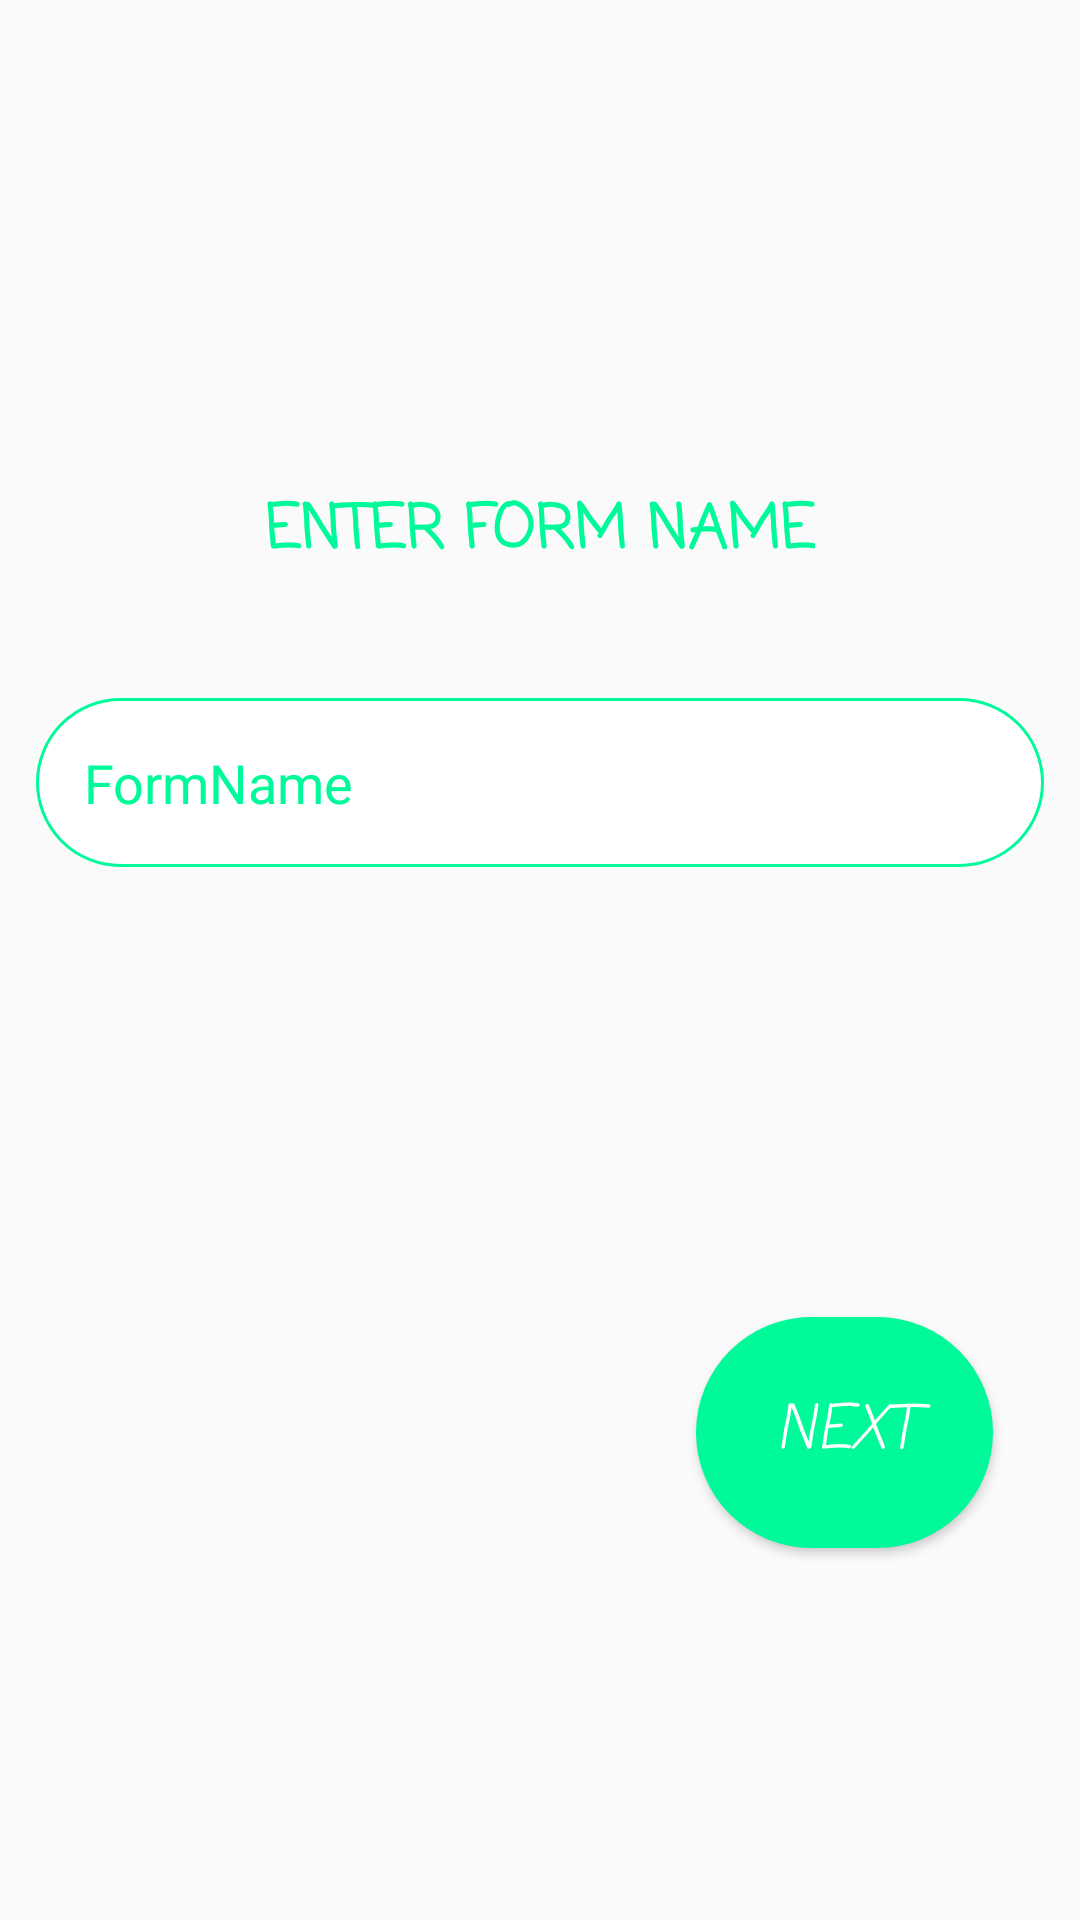

This screen was rendered from an Android layout file. Write that file and the resources it references.
<!-- AndroidManifest.xml: application theme AppTheme -->
<!-- res/layout/activity_create_voice_form.xml -->
<?xml version="1.0" encoding="utf-8"?>

<LinearLayout xmlns:android="http://schemas.android.com/apk/res/android"
    xmlns:tools="http://schemas.android.com/tools"
    xmlns:app="http://schemas.android.com/apk/res-auto"
    android:orientation="vertical"
    android:layout_width="match_parent"
    android:layout_height="match_parent"
    android:padding="12dp"
    android:layout_gravity="center"
    tools:context=".CreateVoiceFormActivity">


    <TextView
        android:id="@+id/Enter_Formnametv"
        android:layout_width="wrap_content"
        android:layout_height="wrap_content"
        android:text="ENTER FORM NAME"
        android:textSize="20dp"
        android:textStyle="bold"
        android:fontFamily="casual"
        android:textColor="@color/colorPrimary"
        android:layout_gravity="center"
        android:layout_marginTop="150dp"/>

    <EditText
        android:id="@+id/et_formname"
        android:layout_width="match_parent"
        android:layout_height="wrap_content"
        android:ems="10"
        android:hint="FormName"
        android:textColorHint="@color/colorPrimary"
        android:padding="16dp"
        android:background="@drawable/round_bg"
        android:inputType="textPersonName"
        android:layout_marginTop="40dp" />


    <Button
        android:id="@+id/btn_formname"
        android:layout_width="99dp"
        android:layout_height="77dp"
        android:layout_marginLeft="220dp"
        android:layout_marginTop="150dp"
        android:background="@drawable/round_border"
        android:drawablePadding="16dp"
        android:ems="10"
        android:fontFamily="casual"
        android:padding="16dp"
        android:text="Next"
        android:textColor="@color/colorAccentDark"
        android:textSize="20sp"
        android:textStyle="italic" />


</LinearLayout>
<!-- resources referenced by this layout -->
<resources>
  <color name="colorAccentDark">#FFFFFF</color>
  <color name="colorPrimary">#00fa9a</color>
  <!-- drawable round_bg (drawable) -->
  <?xml version="1.0" encoding="utf-8"?>
  
  <shape xmlns:android="http://schemas.android.com/apk/res/android">
      <solid android:color="@color/colorAccentDark"
          />
      <stroke android:color="@color/colorPrimary"
          android:width="1dp"/>
      <corners android:radius="100dp"/>
  
  </shape>
  <!-- drawable round_border (drawable) -->
  <?xml version="1.0" encoding="utf-8"?>
  
  <shape android:shape="rectangle" xmlns:android="http://schemas.android.com/apk/res/android">
      <solid android:color="@color/colorPrimary"
          />
  
      <corners android:radius="100dp"/>
  </shape>
  <style name="AppTheme" parent="Theme.AppCompat.Light.DarkActionBar">
          
          <item name="colorPrimary">@color/colorPrimary</item>
          <item name="colorPrimaryDark">@color/colorPrimaryDark</item>
          <item name="colorAccent">@color/colorAccent</item>
      </style>
  <color name="colorPrimaryDark">#000000</color>
  <color name="colorAccent">#000000</color>
</resources>
